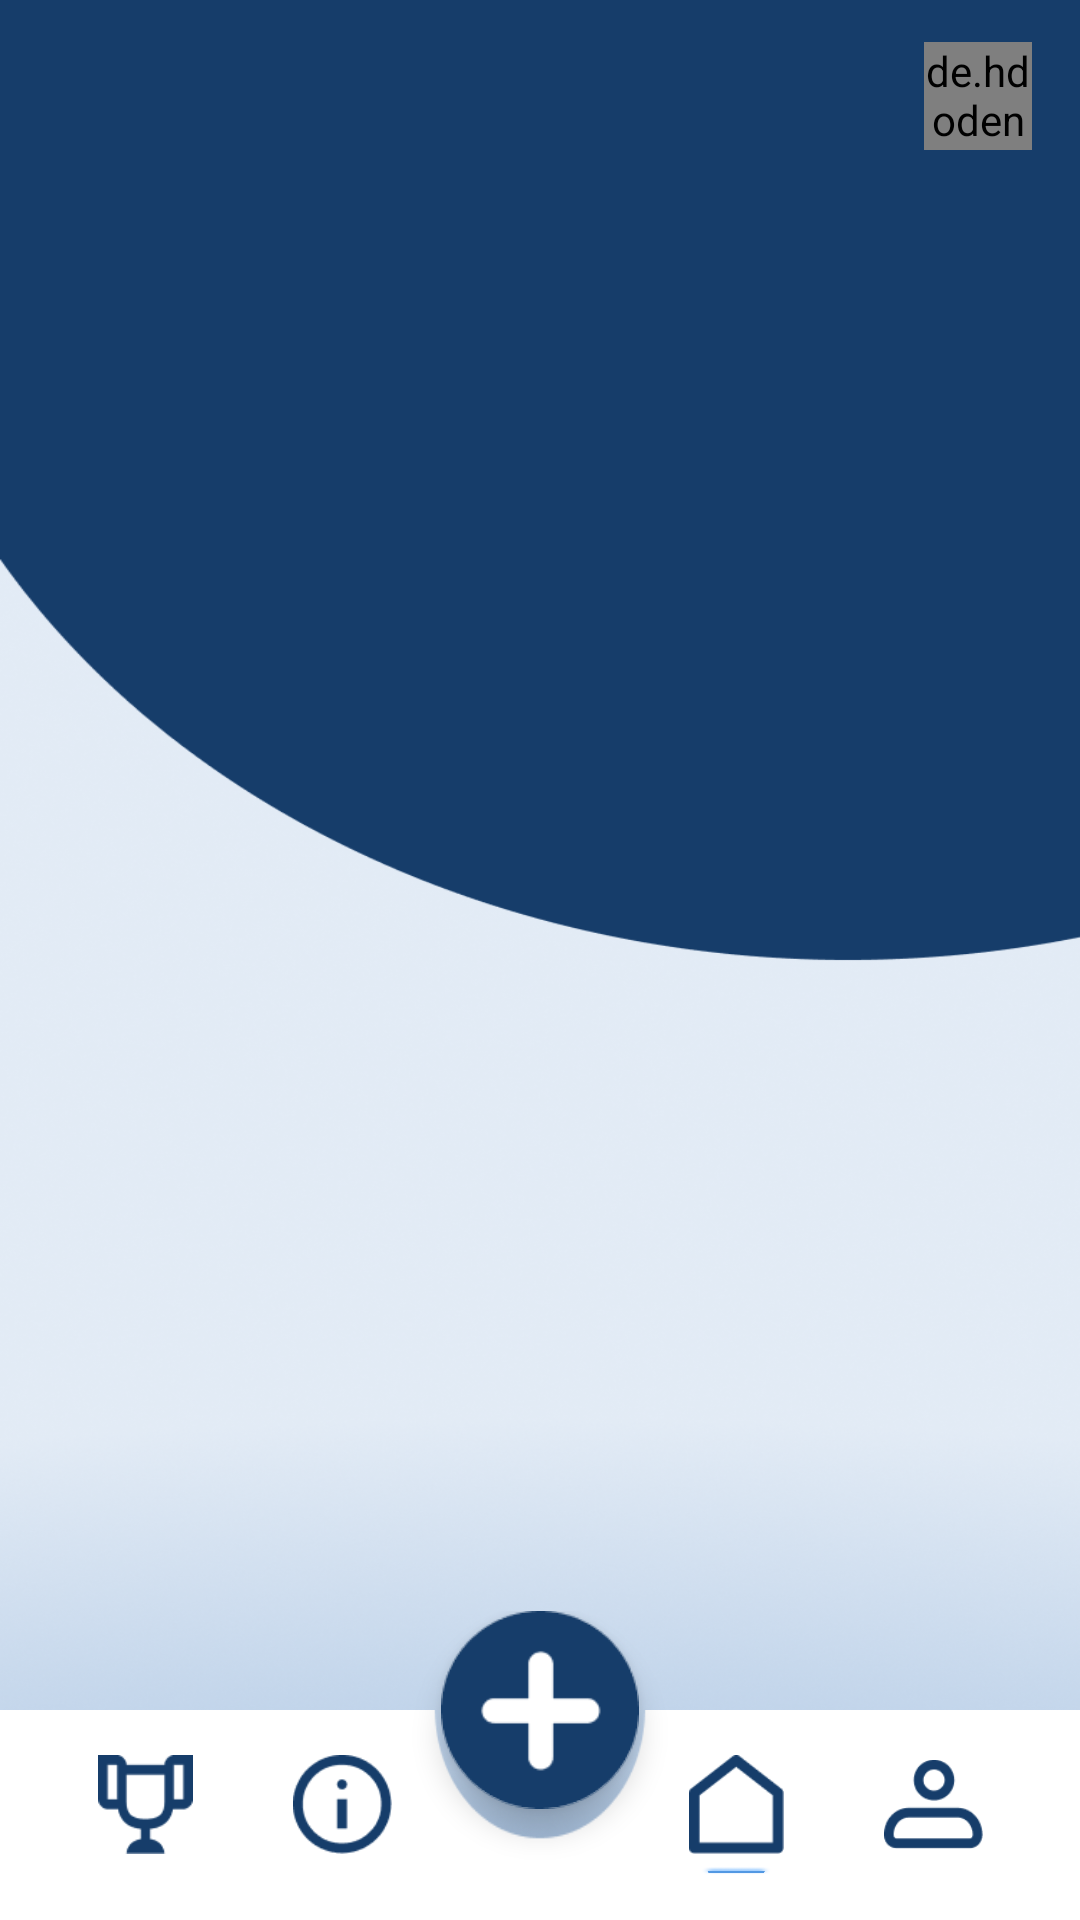

The Android layout XML behind this screen, and the referenced resources:
<!-- AndroidManifest.xml: application theme Theme.Energysaving -->
<!-- res/layout/device_list_activity.xml -->
<?xml version="1.0" encoding="utf-8"?>
<androidx.constraintlayout.widget.ConstraintLayout xmlns:android="http://schemas.android.com/apk/res/android"
    xmlns:app="http://schemas.android.com/apk/res-auto"
    xmlns:tools="http://schemas.android.com/tools"
    android:layout_width="match_parent"
    android:layout_height="match_parent"
    android:background="@drawable/homepage"
    tools:context=".DeviceListDetailActivity">

    <androidx.appcompat.widget.Toolbar
        android:id="@+id/toolbar"
        android:layout_width="match_parent"
        android:layout_height="?attr/actionBarSize"
        app:layout_constraintTop_toTopOf="parent"
        app:contentInsetStart="0dp">

        <androidx.constraintlayout.widget.ConstraintLayout
            android:layout_width="match_parent"
            android:layout_height="match_parent">

            <ImageButton
                android:id="@+id/btnBack"
                android:layout_width="wrap_content"
                android:layout_height="wrap_content"
                android:background="?attr/selectableItemBackgroundBorderless"
                android:padding="16dp"
                android:src="@drawable/baseline_arrow_back_24"
                app:tint="@color/white"
                app:layout_constraintStart_toStartOf="parent"
                app:layout_constraintTop_toTopOf="parent"
                app:layout_constraintBottom_toBottomOf="parent"
                tools:ignore="ContentDescription" />

            <TextView
                android:id="@+id/tvDeviceListHeader"
                android:layout_width="wrap_content"
                android:layout_height="wrap_content"
                android:textSize="20sp"
                android:textStyle="bold"
                android:textColor="@color/white"
                android:fontFamily="@font/nunito_regular"
                app:layout_constraintStart_toEndOf="@id/btnBack"
                app:layout_constraintTop_toTopOf="parent"
                app:layout_constraintBottom_toBottomOf="parent"
                tools:text="Lights" />

            <de.hdodenhof.circleimageview.CircleImageView
                android:id="@+id/profileImage"
                android:layout_width="36dp"
                android:layout_height="36dp"
                android:background="@drawable/circle_white_border"
                app:layout_constraintEnd_toEndOf="parent"
                app:layout_constraintTop_toTopOf="parent"
                app:layout_constraintBottom_toBottomOf="parent"
                android:layout_marginEnd="16dp"
                tools:src="@mipmap/ic_launcher_round" />

        </androidx.constraintlayout.widget.ConstraintLayout>

    </androidx.appcompat.widget.Toolbar>

    <androidx.recyclerview.widget.RecyclerView
        android:id="@+id/recyclerViewDeviceList"
        android:layout_width="0dp"
        android:layout_height="0dp"
        android:paddingTop="8dp"
        android:clipToPadding="false"
        app:layout_constraintTop_toBottomOf="@id/toolbar"
        app:layout_constraintBottom_toTopOf="@+id/reusable_nav"
        app:layout_constraintStart_toStartOf="parent"
        app:layout_constraintEnd_toEndOf="parent" />

    <include
        android:id="@+id/reusable_nav"
        layout="@layout/navbar_recycle"
        android:layout_width="match_parent"
        android:layout_height="wrap_content"
        app:layout_constraintBottom_toBottomOf="parent" />

</androidx.constraintlayout.widget.ConstraintLayout>
<!-- res/layout/navbar_recycle.xml (included above) -->
<?xml version="1.0" encoding="utf-8"?>
<androidx.constraintlayout.widget.ConstraintLayout xmlns:android="http://schemas.android.com/apk/res/android"
    xmlns:app="http://schemas.android.com/apk/res-auto"
    android:layout_width="match_parent"
    android:layout_height="wrap_content">

    <LinearLayout
        android:id="@+id/bottomNavBar"
        android:layout_width="match_parent"
        android:layout_height="70dp"
        android:background="@drawable/nav_bar"
        android:gravity="center_vertical"
        android:orientation="horizontal"
        android:paddingHorizontal="16dp"
        android:weightSum="5"
        app:layout_constraintBottom_toBottomOf="parent"
        app:layout_constraintEnd_toEndOf="parent"
        app:layout_constraintHorizontal_bias="0.0"
        app:layout_constraintStart_toStartOf="parent">

        <LinearLayout
            android:id="@+id/navItemAchievements"
            android:layout_width="0dp"
            android:layout_height="wrap_content"
            android:layout_weight="1"
            android:background="?attr/selectableItemBackgroundBorderless"
            android:clickable="true"
            android:focusable="true"
            android:gravity="center_horizontal"
            android:orientation="vertical"
            android:paddingVertical="8dp">

            <ImageView
                android:layout_width="33dp"
                android:layout_height="33dp"
                android:contentDescription="Achievements"
                android:src="@drawable/nav_achiev" />

            <View
                android:id="@+id/indicatorAchievements"
                android:layout_width="24dp"
                android:layout_height="3dp"
                android:layout_marginTop="4dp"
                android:background="@android:color/transparent" />
        </LinearLayout>

        <LinearLayout
            android:id="@+id/navItemRecommendations"
            android:layout_width="0dp"
            android:layout_height="wrap_content"
            android:layout_weight="1"
            android:background="?attr/selectableItemBackgroundBorderless"
            android:clickable="true"
            android:focusable="true"
            android:gravity="center_horizontal"
            android:orientation="vertical"
            android:paddingVertical="8dp">

            <ImageView
                android:layout_width="33dp"
                android:layout_height="33dp"
                android:contentDescription="Recommendations"
                android:src="@drawable/nav_rec" />

            <View
                android:id="@+id/indicatorRecommendations"
                android:layout_width="24dp"
                android:layout_height="3dp"
                android:layout_marginTop="4dp"
                android:background="@android:color/transparent" />
        </LinearLayout>

        <View
            android:layout_width="0dp"
            android:layout_height="0dp"
            android:layout_weight="1" />

        <LinearLayout
            android:id="@+id/navItemHome"
            android:layout_width="0dp"
            android:layout_height="wrap_content"
            android:layout_weight="1"
            android:background="?attr/selectableItemBackgroundBorderless"
            android:clickable="true"
            android:focusable="true"
            android:gravity="center_horizontal"
            android:orientation="vertical"
            android:paddingVertical="8dp">

            <ImageView
                android:layout_width="33dp"
                android:layout_height="33dp"
                android:contentDescription="Home"
                android:src="@drawable/nav_home" />

            <View
                android:id="@+id/indicatorHome"
                android:layout_width="24dp"
                android:layout_height="3dp"
                android:layout_marginTop="4dp"
                android:background="@drawable/glow_indc" />
        </LinearLayout>

        <LinearLayout
            android:id="@+id/navItemProfile"
            android:layout_width="0dp"
            android:layout_height="wrap_content"
            android:layout_weight="1"
            android:background="?attr/selectableItemBackgroundBorderless"
            android:clickable="true"
            android:focusable="true"
            android:gravity="center_horizontal"
            android:orientation="vertical"
            android:paddingVertical="8dp">

            <ImageView
                android:layout_width="33dp"
                android:layout_height="33dp"
                android:contentDescription="Profile"
                android:src="@drawable/nav_profile" />

            <View
                android:id="@+id/indicatorProfile"
                android:layout_width="24dp"
                android:layout_height="3dp"
                android:layout_marginTop="4dp"
                android:background="@android:color/transparent" />
        </LinearLayout>

    </LinearLayout>

    <com.google.android.material.floatingactionbutton.FloatingActionButton
        android:id="@+id/fabAddDevice"
        android:layout_width="wrap_content"
        android:layout_height="wrap_content"
        android:contentDescription="Add Device"
        android:src="@drawable/nav_add"
        app:backgroundTint="@color/white"
        app:fabCustomSize="66dp"
        app:layout_constraintBottom_toTopOf="@id/bottomNavBar"
        app:layout_constraintEnd_toEndOf="parent"
        app:layout_constraintStart_toStartOf="parent"
        app:layout_constraintTop_toTopOf="@id/bottomNavBar"
        app:maxImageSize="66dp"
        app:shapeAppearanceOverlay="@style/ShapeAppearance.App.Circle"
        app:tint="@color/blue_fab_dark" />

</androidx.constraintlayout.widget.ConstraintLayout>
<!-- resources referenced by this layout -->
<resources>
  <color name="blue_fab_dark">#163D6A</color>
  <color name="white">#FFFFFFFF</color>
  <!-- drawable glow_indc: png bitmap (drawable, 6227 bytes) -->
  <!-- drawable homepage: png bitmap (drawable, 341449 bytes) -->
  <!-- drawable nav_achiev: png bitmap (drawable, 891 bytes) -->
  <!-- drawable nav_add: png bitmap (drawable, 1711 bytes) -->
  <!-- drawable nav_bar: png bitmap (drawable, 1544 bytes) -->
  <!-- drawable nav_home: png bitmap (drawable, 667 bytes) -->
  <!-- drawable nav_profile: png bitmap (drawable, 1152 bytes) -->
  <!-- drawable nav_rec: png bitmap (drawable, 1344 bytes) -->
  <style name="ShapeAppearance.App.Circle" parent="">
          <item name="cornerFamily">rounded</item>
          <item name="cornerSize">50%</item>
      </style>
  <style name="Theme.Energysaving" parent="Base.Theme.Energysaving" />
  <style name="Base.Theme.Energysaving" parent="Theme.Material3.DayNight.NoActionBar">&gt;
      </style>
</resources>
